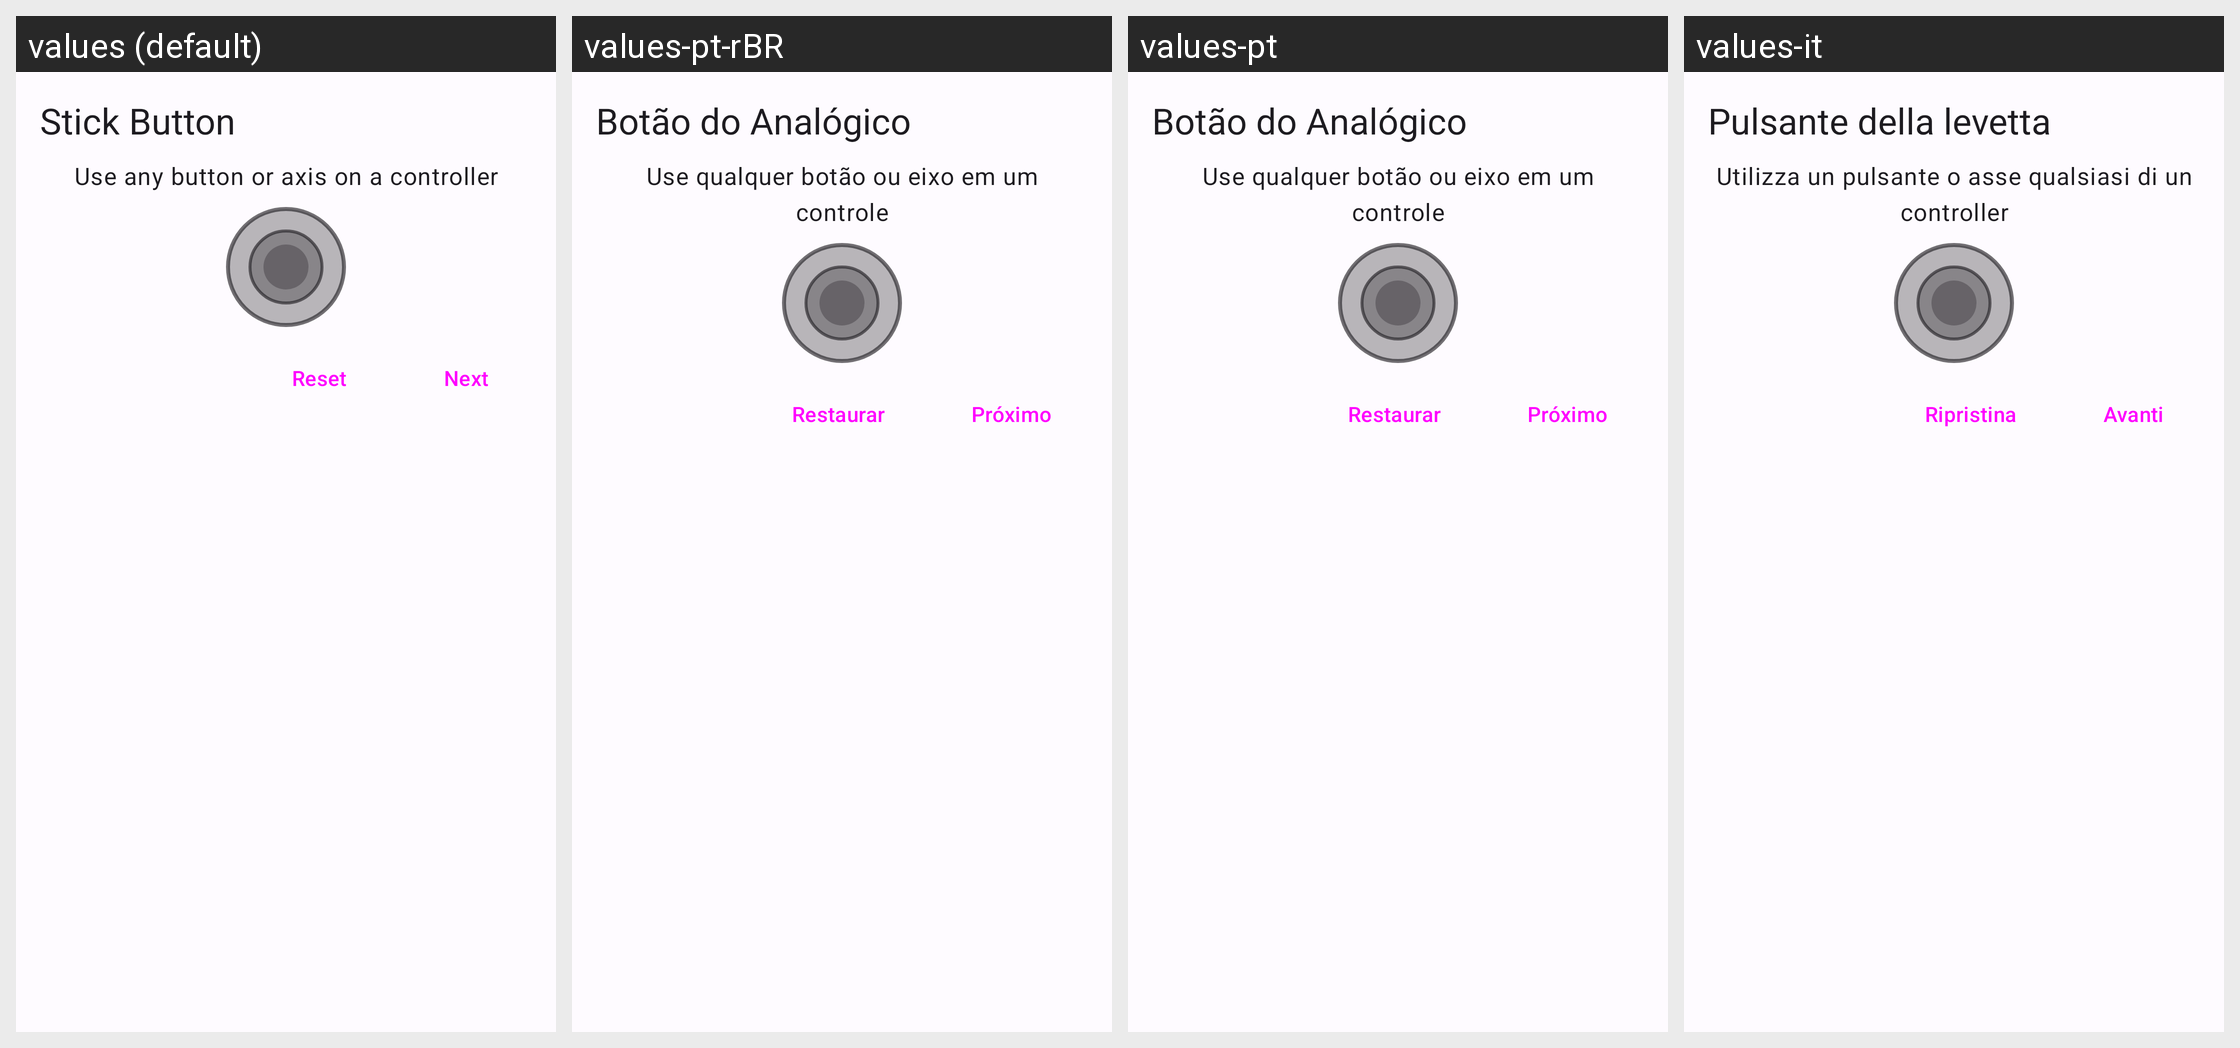

Translations of the strings shown on this Android screen, per locale in the grid:
Android screen res/layout/stick_dialog.xml rendered under 4 locales, left to right: values (default), values-pt-rBR, values-pt, values-it. Device: Nexus 5 (rendered at 1080×1920; each locale shown at half size, 540×960, under a caption strip naming it); theme AppTheme.
Other locales in the repository, not shown: values-ar, values-ckb, values-cmn, values-de, values-el, values-es, values-fr, values-hr, values-hu, values-in, values-ja, values-ko, values-pl, values-ru, values-ta, values-vi.
Strings drawn on this screen, with the default value and each locale's value (text and hints the layout hard-codes, and strings that could not be matched under every locale, appear in the picture but are not listed):

stick_button
  values: Stick Button
  values-pt-rBR: Botão do Analógico
  values-pt: Botão do Analógico
  values-it: Pulsante della levetta

use_button_axis
  values: Use any button or axis on a controller
  values-pt-rBR: Use qualquer botão ou eixo em um controle
  values-pt: Use qualquer botão ou eixo em um controle
  values-it: Utilizza un pulsante o asse qualsiasi di un controller

reset
  values: Reset
  values-pt-rBR: Restaurar
  values-pt: Restaurar
  values-it: Ripristina

next
  values: Next
  values-pt-rBR: Próximo
  values-pt: Próximo
  values-it: Avanti
